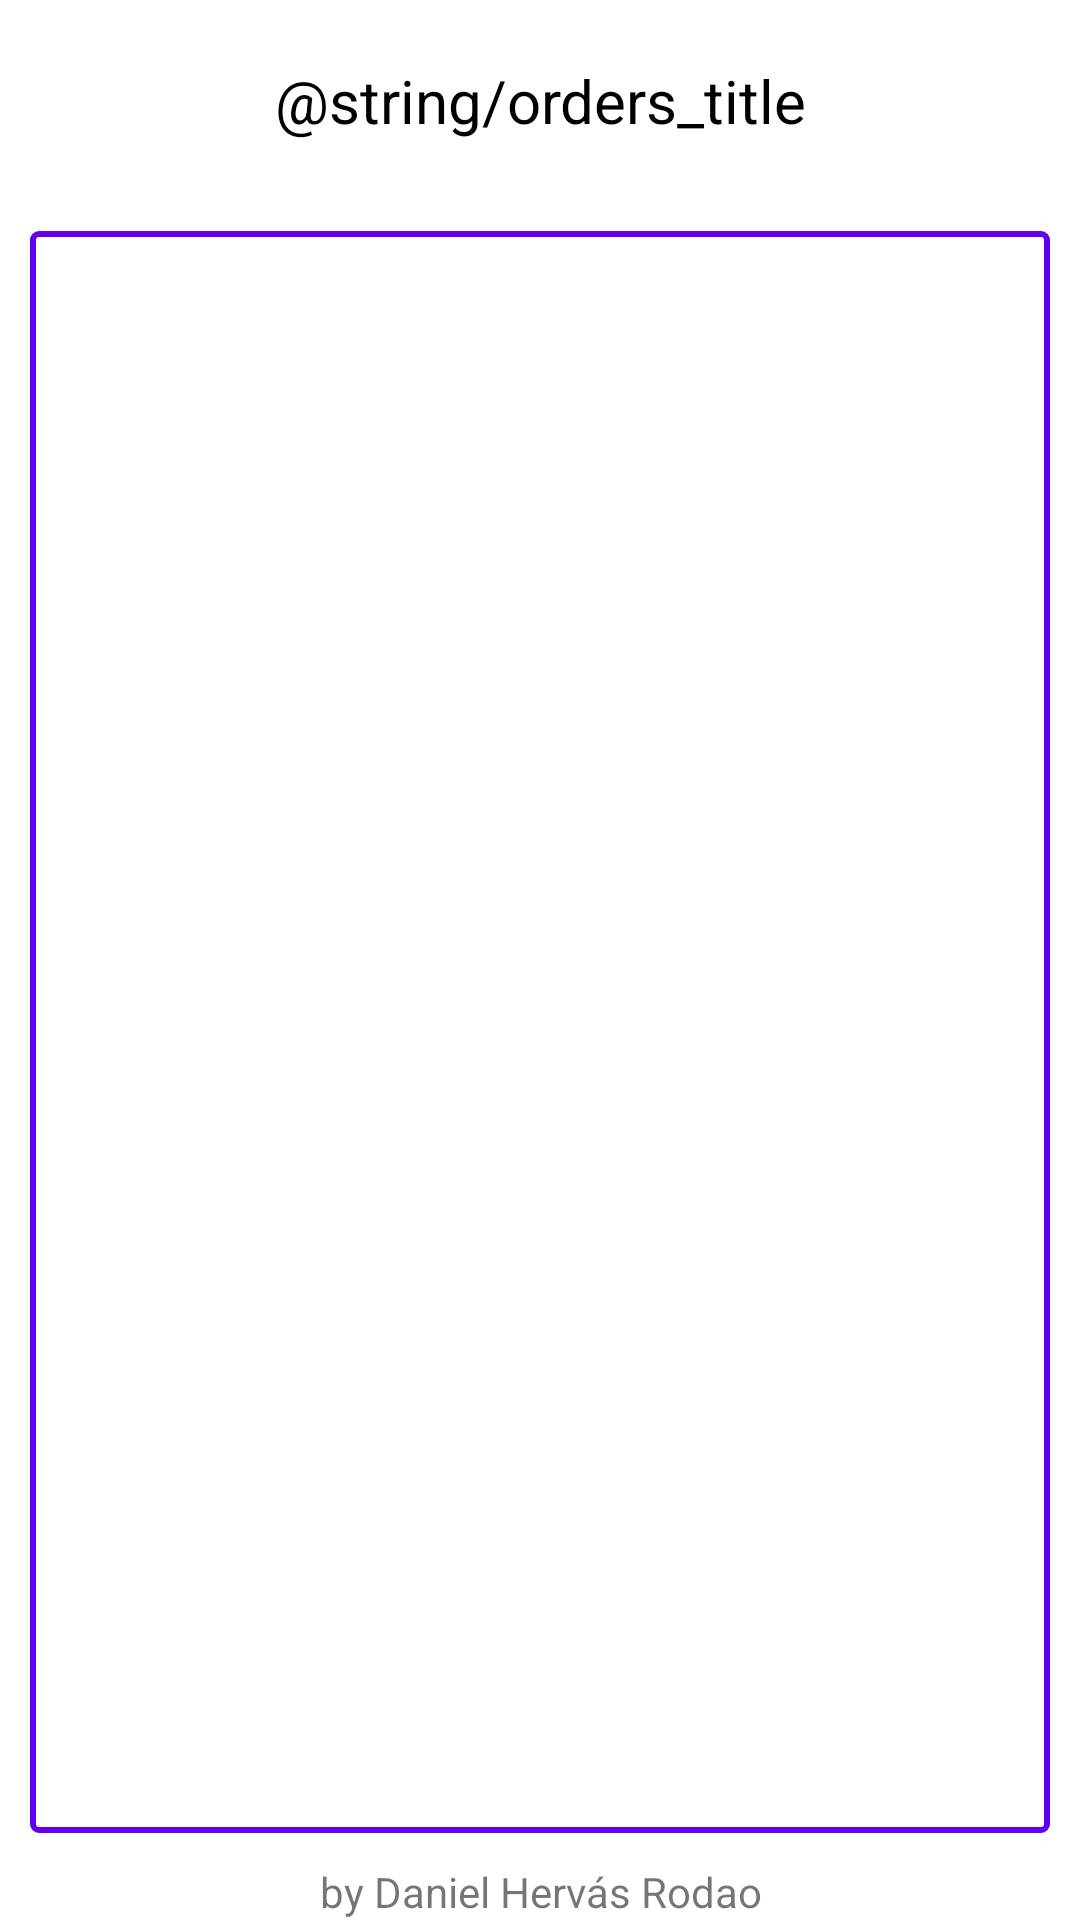

Produce the Android XML layout that renders to this screen, including the resource entries it uses.
<!-- AndroidManifest.xml: application theme Theme.AndroidFruitSelector -->
<!-- res/layout/fragment_orders.xml -->
<?xml version="1.0" encoding="utf-8"?>
<layout>
    <androidx.appcompat.widget.LinearLayoutCompat xmlns:android="http://schemas.android.com/apk/res/android"
        xmlns:app="http://schemas.android.com/apk/res-auto"
        xmlns:tools="http://schemas.android.com/tools"
        android:id="@+id/mainLayout"
        android:layout_width="match_parent"
        android:layout_height="match_parent"
        android:orientation="vertical"
        tools:context="com.dhrodao.androidshop.fragment.globalbasket.GlobalBasketFragment">

        <TextView
            android:id="@+id/titleSpinner"
            android:layout_width="match_parent"
            android:layout_height="wrap_content"
            android:gravity="center_horizontal"
            android:padding="20dp"
            android:text="@string/orders_title"
            android:textColor="@color/black"
            android:textSize="20sp"
            app:layout_constraintBottom_toBottomOf="parent"
            app:layout_constraintLeft_toLeftOf="parent"
            app:layout_constraintRight_toRightOf="parent"
            app:layout_constraintTop_toTopOf="parent" />

        <androidx.recyclerview.widget.RecyclerView
            android:id="@+id/order_container"
            android:layout_width="match_parent"
            android:layout_height="match_parent"
            android:layout_weight="1"
            android:layout_marginBottom="10dp"
            android:layout_marginTop="10dp"
            android:background="@drawable/basket_bg"
            android:orientation="vertical"
            android:padding="10dp">

        </androidx.recyclerview.widget.RecyclerView>

        <LinearLayout
            android:layout_width="match_parent"
            android:layout_height="wrap_content"
            android:gravity="bottom">
            <TextView
                android:id="@+id/footer_text"
                android:layout_width="match_parent"
                android:layout_height="wrap_content"
                android:textAlignment="center"
                android:gravity="center_horizontal"
                android:layout_gravity="bottom"
                android:text="@string/footer"
                />
        </LinearLayout>
    </androidx.appcompat.widget.LinearLayoutCompat>
</layout>
<!-- resources referenced by this layout -->
<resources>
  <!-- drawable basket_bg (drawable) -->
  <?xml version="1.0" encoding="utf-8"?>
  <layer-list xmlns:android="http://schemas.android.com/apk/res/android">
  <item>
      <inset android:insetLeft="10dp" android:insetRight="10dp">
          <shape android:shape="rectangle">
              <stroke android:width="2dp"
                  android:color="@color/design_default_color_primary"/>
              <solid android:color="@color/white"/>
              <corners android:radius="2dp"/>
          </shape>
      </inset>
  </item>
  </layer-list>
  <string name="footer">by Daniel Hervás Rodao</string>
  <style name="Theme.AndroidFruitSelector" parent="Theme.MaterialComponents.DayNight.DarkActionBar">
          
          <item name="colorPrimary">@color/purple_500</item>
          <item name="colorPrimaryVariant">@color/purple_700</item>
          <item name="colorOnPrimary">@color/white</item>
          
          <item name="colorSecondary">@color/teal_200</item>
          <item name="colorSecondaryVariant">@color/teal_700</item>
          <item name="colorOnSecondary">@color/black</item>
          
          <item name="android:statusBarColor" tools:targetApi="l">?attr/colorPrimaryVariant</item>
          
      </style>
  <!-- not gathered from this repository: default colours our renderer supplied (Android Studio template values) -->
  <color name="purple_500">#FF6200EE</color>
  <color name="purple_700">#FF3700B3</color>
  <color name="teal_200">#FF03DAC5</color>
  <color name="teal_700">#FF018786</color>
  <color name="black">#FF000000</color>
  <color name="white">#FFFFFFFF</color>
</resources>
